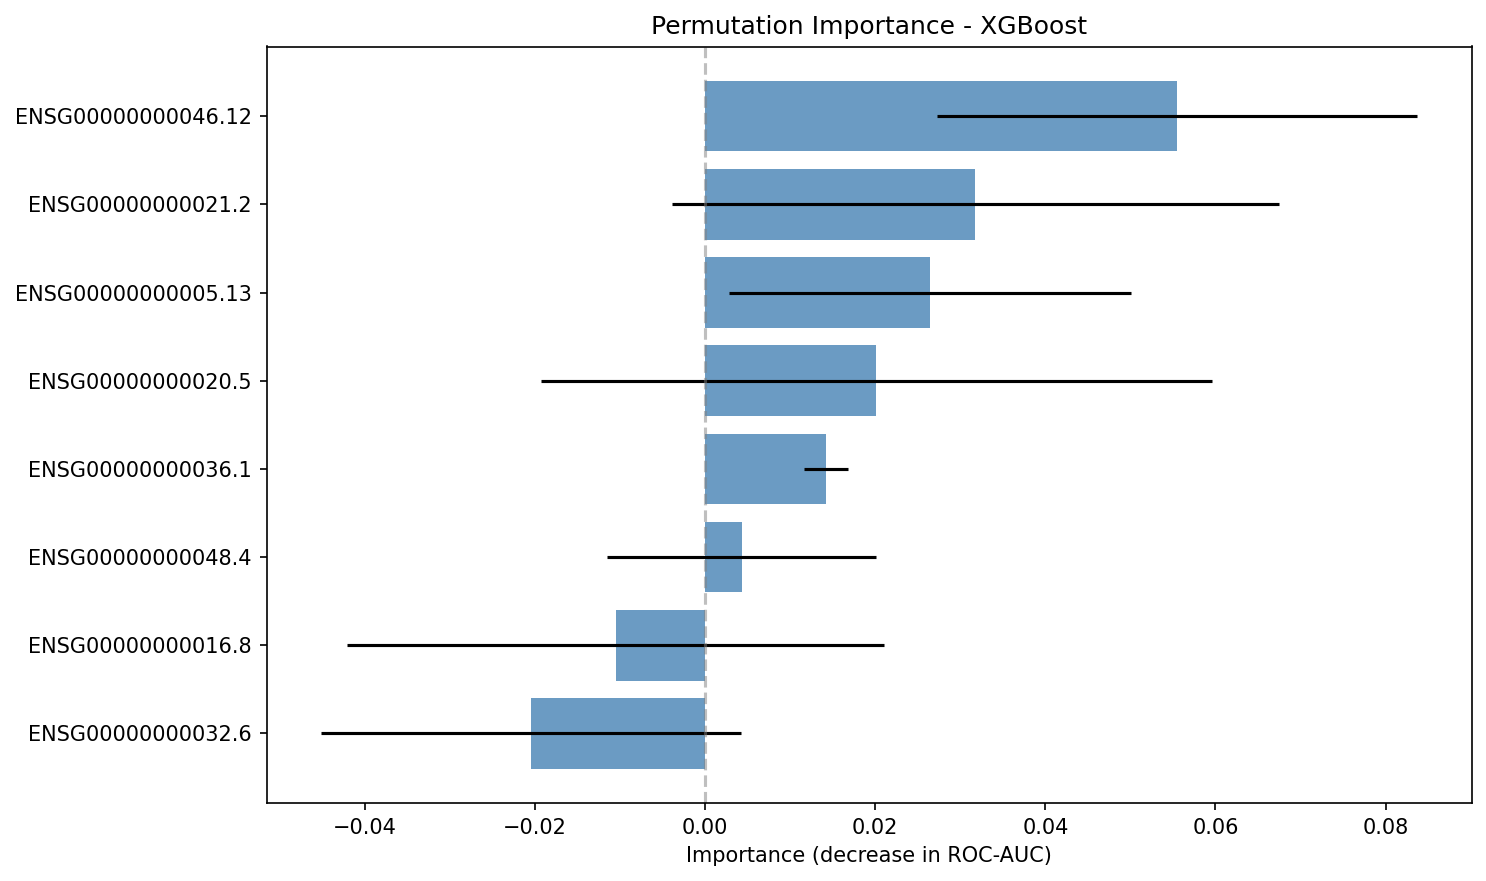

Values plotted in this chart, from the file beside it:
gene, importance_mean, importance_std
ENSG00000000046.12, 0.05547, 0.0282
ENSG00000000021.2, 0.03177, 0.0357
ENSG00000000005.13, 0.02643, 0.02369
ENSG00000000020.5, 0.02012, 0.03947
ENSG00000000036.1, 0.01419, 0.002568
ENSG00000000048.4, 0.004297, 0.01583
ENSG00000000016.8, -0.01055, 0.03161
ENSG00000000032.6, -0.02044, 0.0247
